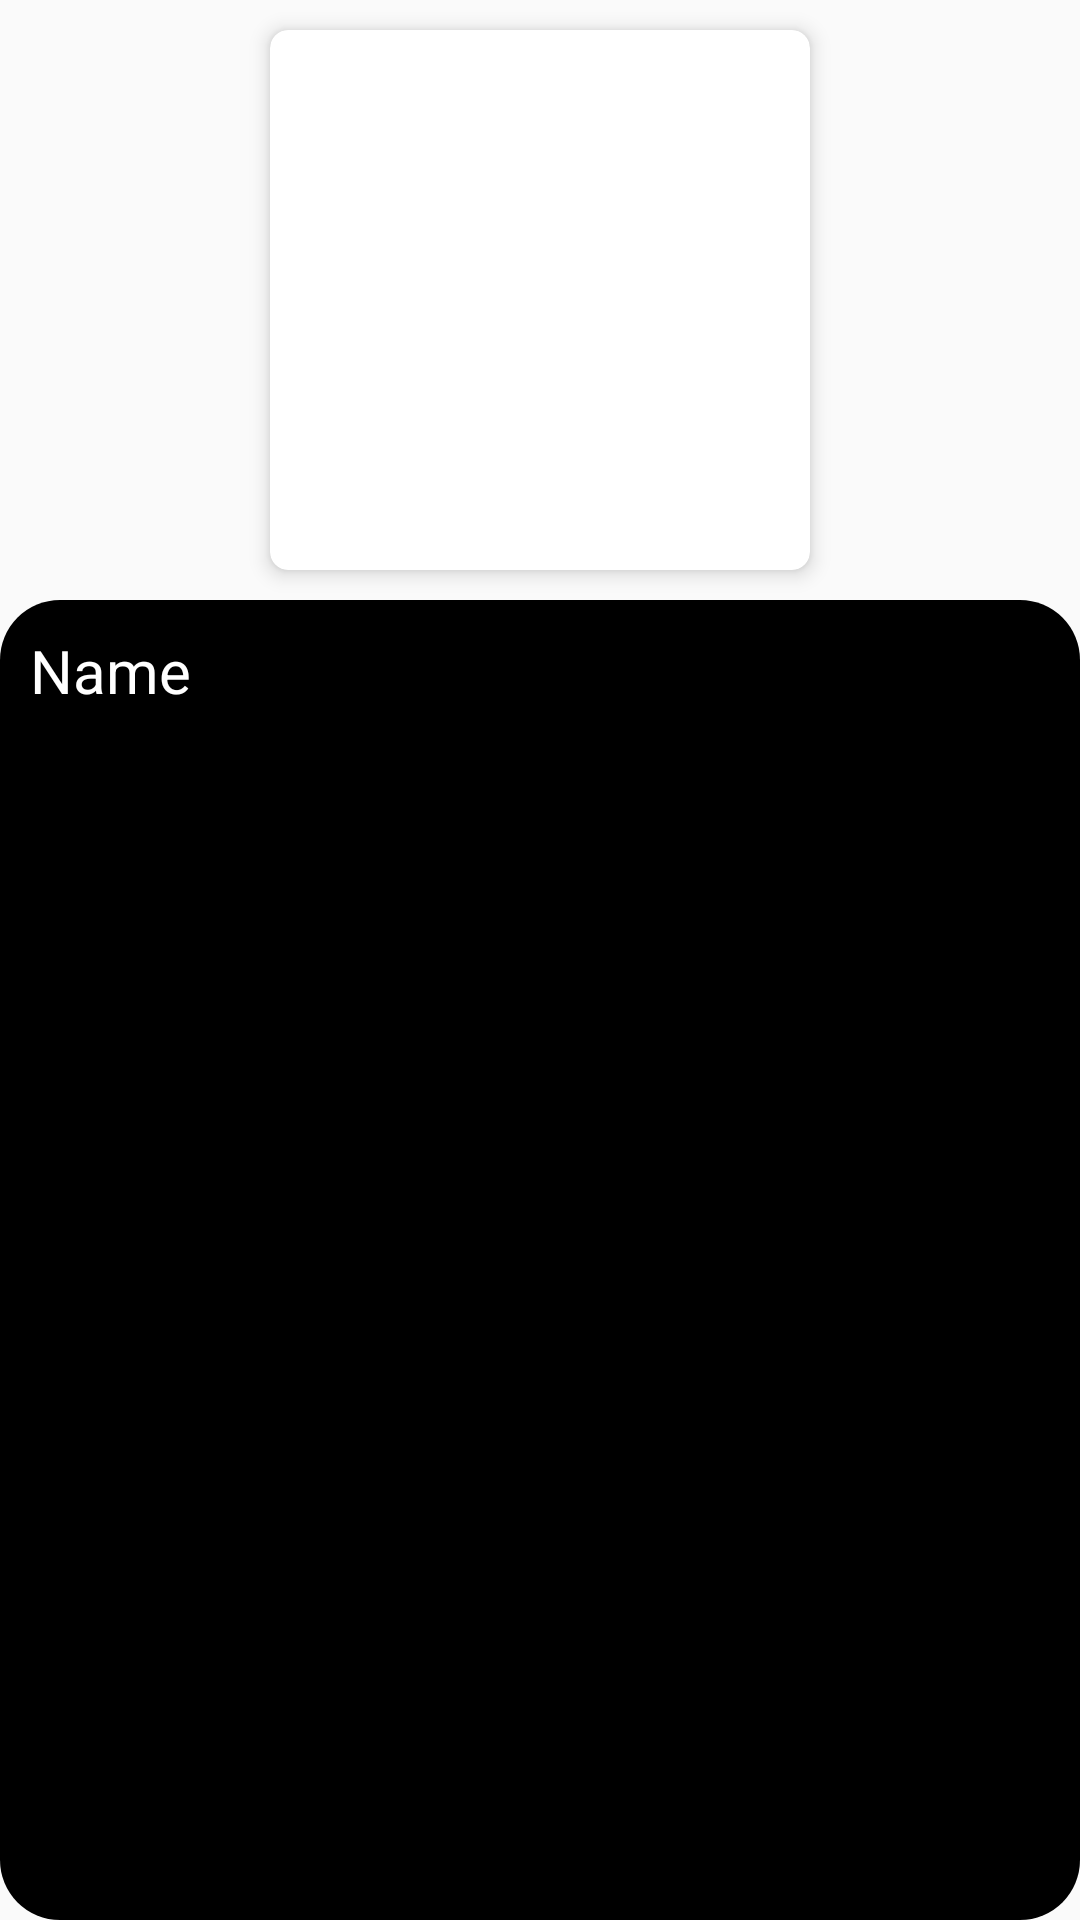

Reconstruct the res/layout file that produces this screen, plus the resources it refers to.
<!-- AndroidManifest.xml: application theme Theme.Design.Light.NoActionBar -->
<!-- res/layout/criminal_items.xml -->
<?xml version="1.0" encoding="utf-8"?>
<LinearLayout xmlns:android="http://schemas.android.com/apk/res/android"
    android:layout_width="match_parent"
    android:layout_height="wrap_content"
    xmlns:app="http://schemas.android.com/apk/res-auto"
    xmlns:tools="http://schemas.android.com/tools"
    android:orientation="vertical">

    <androidx.cardview.widget.CardView
        android:layout_width="wrap_content"
        android:layout_height="wrap_content"
        android:layout_margin="10dp"
        android:layout_gravity="center"
        android:id="@+id/cardView2"
        app:cardElevation="4dp"
        app:cardCornerRadius="6dp">

        <FrameLayout
            android:layout_width="wrap_content"
            android:layout_gravity="center"
            android:layout_height="wrap_content">

            <ImageView
                android:id="@+id/imageCriminal"
                android:layout_width="180dp"
                android:layout_height="180dp"
                android:scaleType="fitXY" />

        </FrameLayout>

    </androidx.cardview.widget.CardView>

    <LinearLayout
        android:layout_width="match_parent"
        android:layout_height="match_parent"
        android:padding="10dp"
        android:background="@drawable/black_back"
        android:orientation="horizontal">

        <TextView
            android:id="@+id/nameCriminal"
            android:layout_width="wrap_content"
            android:layout_height="wrap_content"
            android:gravity="center"
            android:text="Name"
            android:textColor="@color/white"
            android:textSize="20dp" />


    </LinearLayout>


</LinearLayout>
<!-- resources referenced by this layout -->
<resources>
  <color name="white">#FFFFFFFF</color>
  <!-- drawable black_back (drawable) -->
  <?xml version="1.0" encoding="utf-8"?>
  <shape xmlns:android="http://schemas.android.com/apk/res/android">
  
  
      <solid android:color="@color/black" />
      <corners android:radius="20dp" />
  </shape>
  <color name="black">#FF000000</color>
</resources>
